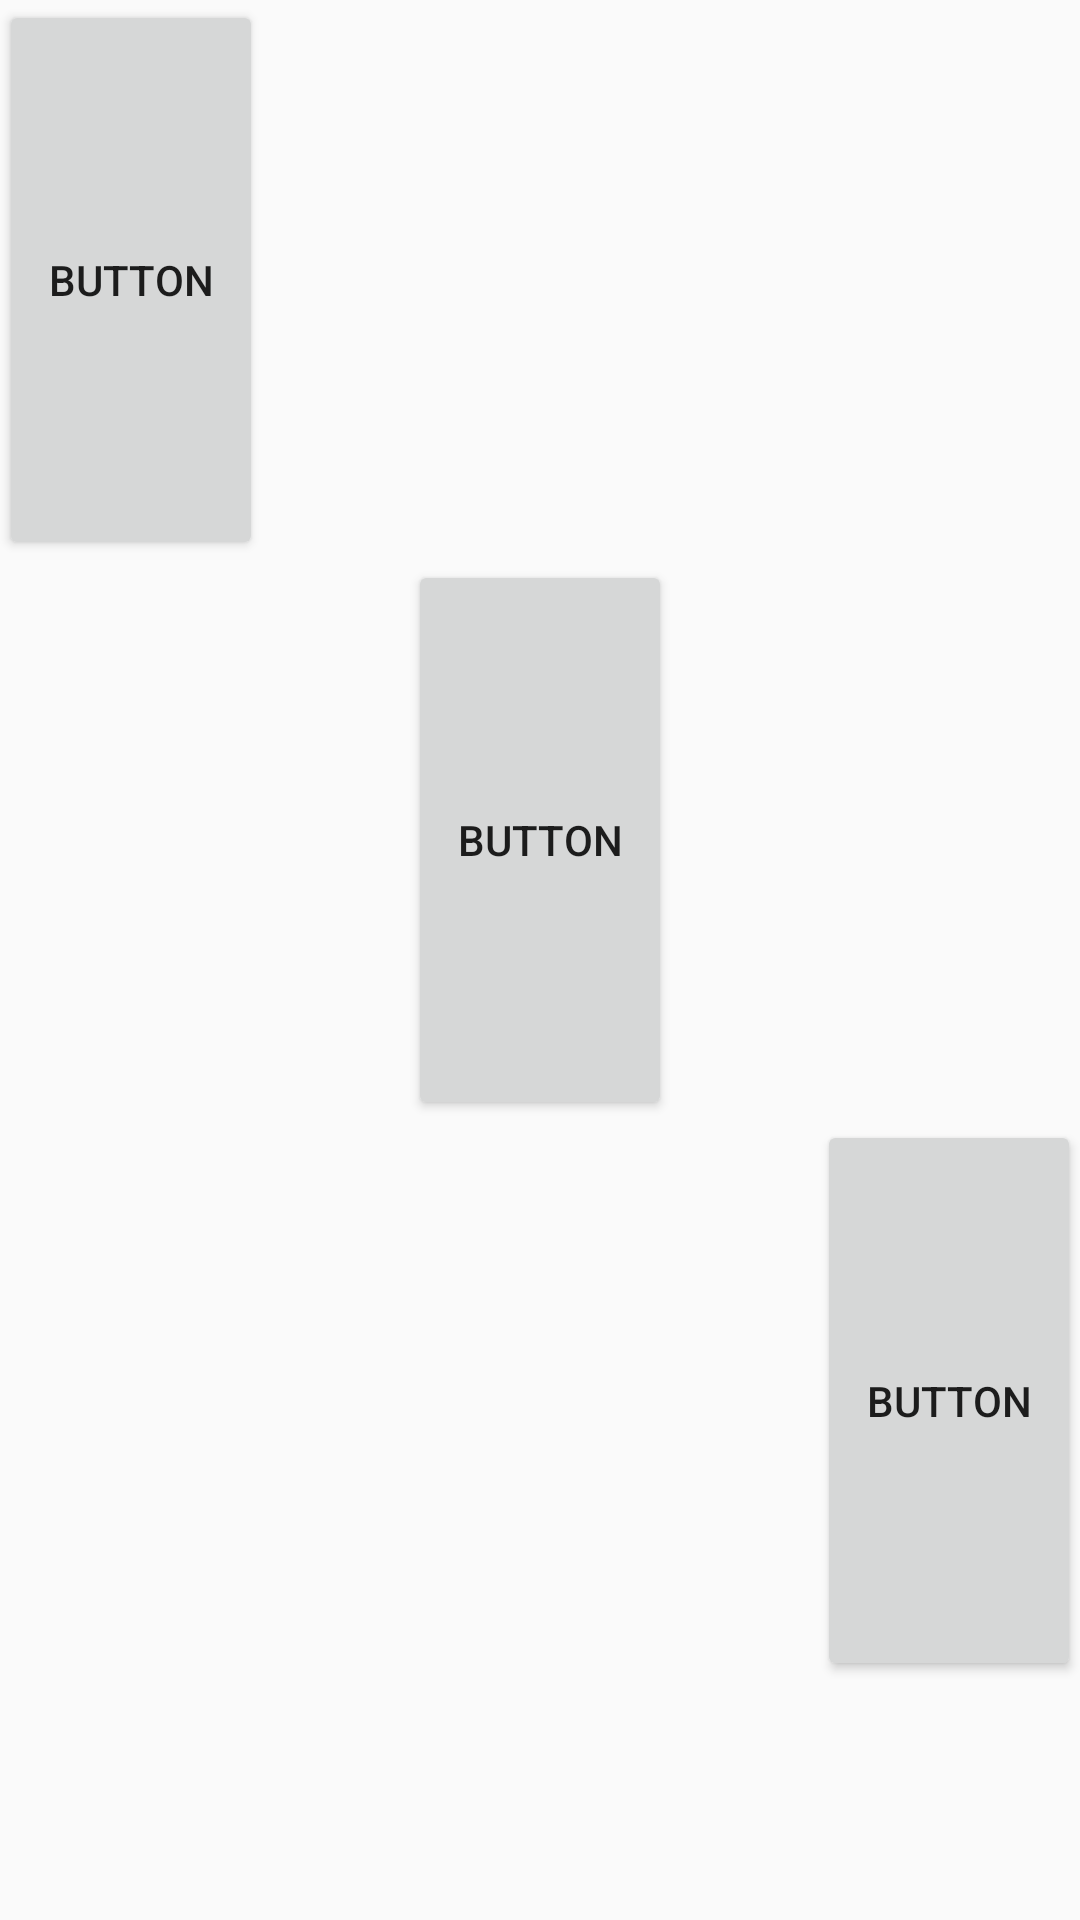

The Android layout XML behind this screen, and the referenced resources:
<!-- AndroidManifest.xml: application theme AppTheme -->
<!-- res/layout/activity_linear_vertical.xml -->
<LinearLayout xmlns:android="http://schemas.android.com/apk/res/android"
    xmlns:tools="http://schemas.android.com/tools" android:layout_width="match_parent"
    android:layout_height="match_parent" android:paddingLeft="@dimen/activity_horizontal_margin"
    android:paddingRight="@dimen/activity_horizontal_margin"
    android:paddingTop="@dimen/activity_vertical_margin"
    android:paddingBottom="@dimen/activity_vertical_margin"
    tools:context="com.example.raulpedraza.actividadinterfaces.LinearVertical"
    android:orientation="vertical"
    android:weightSum="1">


    <Button
        android:layout_width="wrap_content"
        android:layout_height="wrap_content"
        android:text="Button"
        android:id="@+id/button1LinearVertical"
        android:layout_weight="0.28" />

    <Button
        android:layout_width="wrap_content"
        android:layout_height="wrap_content"
        android:text="Button"
        android:id="@+id/button2LinearVertical"
        android:layout_gravity="center_horizontal"
        android:layout_weight="0.28" />
    <Button
        android:layout_width="wrap_content"
        android:layout_height="wrap_content"
        android:text="Button"
        android:id="@+id/button3LinearVertical"
        android:layout_gravity="right"
        android:layout_weight="0.28" />
</LinearLayout>
<!-- resources referenced by this layout -->
<resources>
  <style name="AppTheme" parent="Theme.AppCompat.Light.DarkActionBar">
      </style>
</resources>
